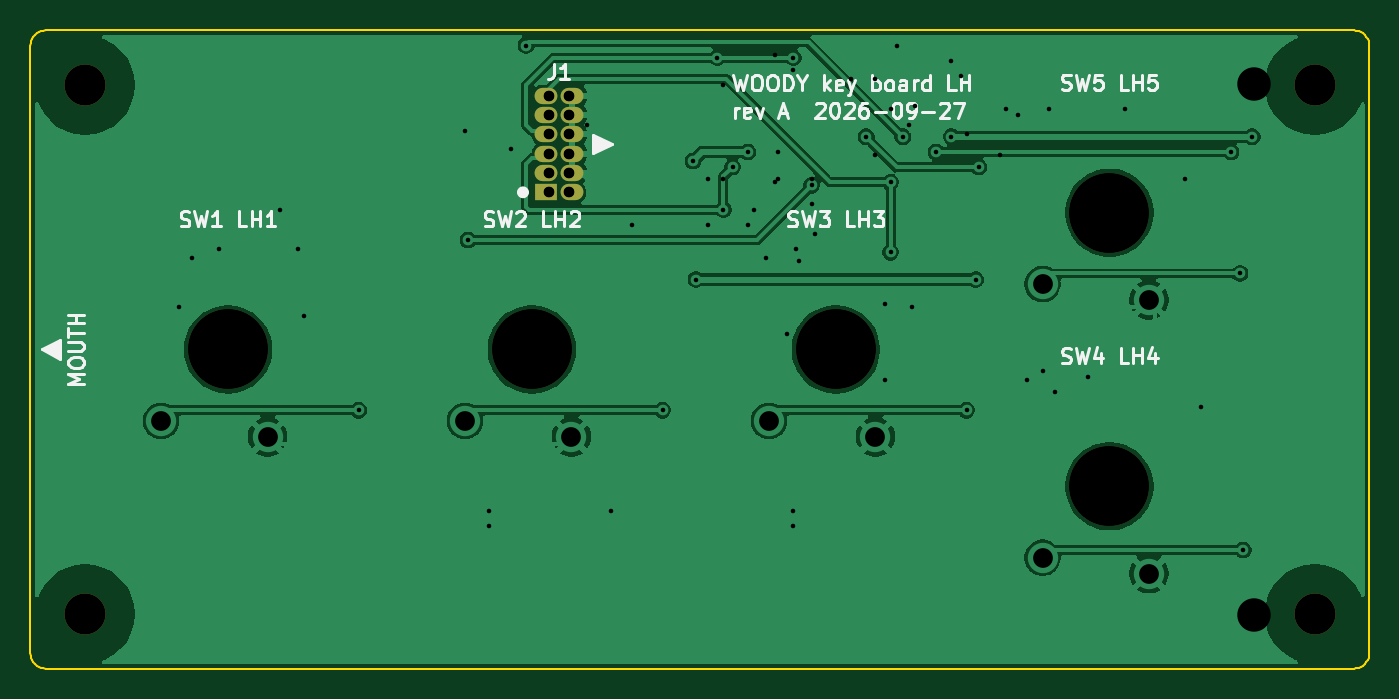
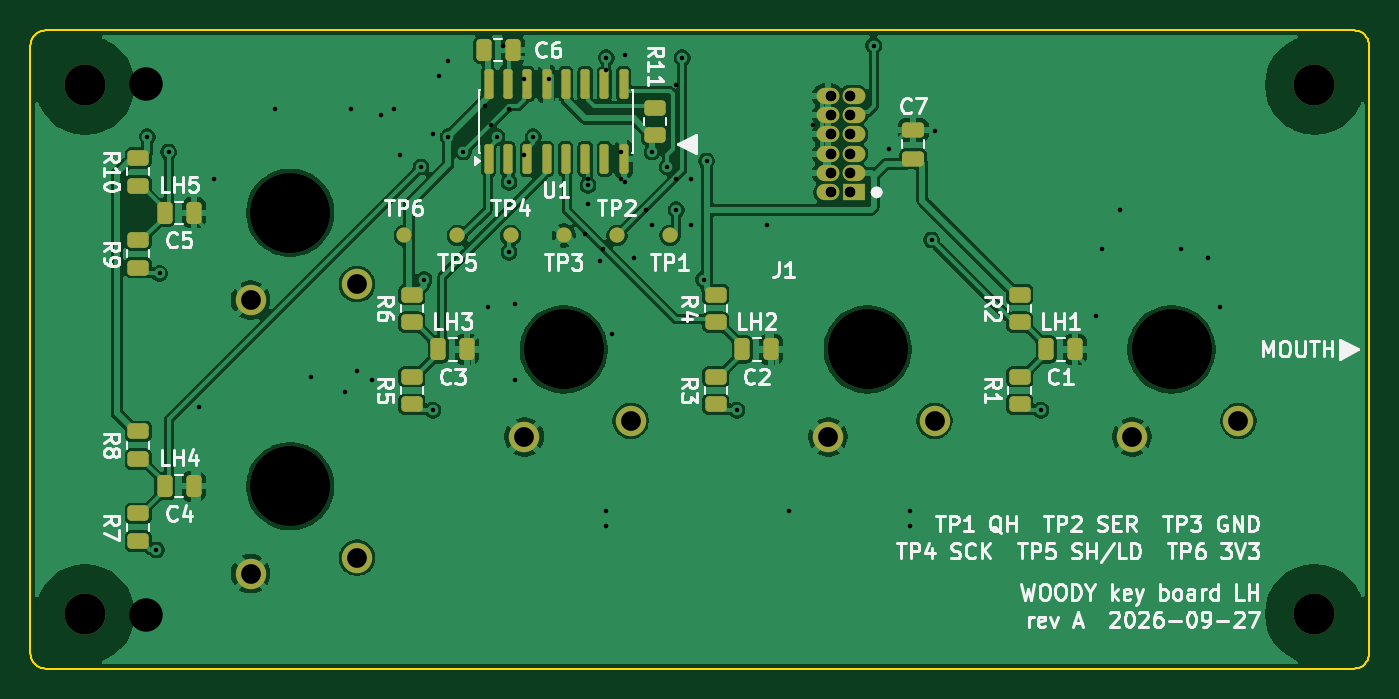
Circuit board: 12 layer files. Board 88.1 x 42.0 mm.
- bottom_copper: key-board-lh-B_Cu.gbr (144004 bytes)
- bottom_mask: key-board-lh-B_Mask.gbr (4791 bytes)
- paste: key-board-lh-B_Paste.gbr (3304 bytes)
- bottom_silk: key-board-lh-B_Silkscreen.gbr (72523 bytes)
- outline: key-board-lh-Edge_Cuts.gbr (2766 bytes)
- top_copper: key-board-lh-F_Cu.gbr (73459 bytes)
- top_mask: key-board-lh-F_Mask.gbr (1337 bytes)
- paste: key-board-lh-F_Paste.gbr (492 bytes)
- top_silk: key-board-lh-F_Silkscreen.gbr (29656 bytes)
- drill: key-board-lh-NPTH.drl (563 bytes)
- drill: key-board-lh-PTH.drl (1348 bytes)
- drill: key-board-lh.drl (1688 bytes)

=== bottom_copper: key-board-lh-B_Cu.gbr (144004 bytes, source omitted) ===
=== bottom_mask: key-board-lh-B_Mask.gbr ===
%TF.GenerationSoftware,KiCad,Pcbnew,9.0.9-9.0.9~ubuntu24.04.1*%
%TF.CreationDate,2026-09-28T19:35:01+00:00*%
%TF.ProjectId,key-board-lh,6b65792d-626f-4617-9264-2d6c682e6b69,A*%
%TF.SameCoordinates,Original*%
%TF.FileFunction,Soldermask,Bot*%
%TF.FilePolarity,Negative*%
%FSLAX46Y46*%
G04 Gerber Fmt 4.6, Leading zero omitted, Abs format (unit mm)*
G04 Created by KiCad (PCBNEW 9.0.9-9.0.9~ubuntu24.04.1) date 2026-09-28 19:35:01*
%MOMM*%
%LPD*%
G01*
G04 APERTURE LIST*
G04 Aperture macros list*
%AMRoundRect*
0 Rectangle with rounded corners*
0 $1 Rounding radius*
0 $2 $3 $4 $5 $6 $7 $8 $9 X,Y pos of 4 corners*
0 Add a 4 corners polygon primitive as box body*
4,1,4,$2,$3,$4,$5,$6,$7,$8,$9,$2,$3,0*
0 Add four circle primitives for the rounded corners*
1,1,$1+$1,$2,$3*
1,1,$1+$1,$4,$5*
1,1,$1+$1,$6,$7*
1,1,$1+$1,$8,$9*
0 Add four rect primitives between the rounded corners*
20,1,$1+$1,$2,$3,$4,$5,0*
20,1,$1+$1,$4,$5,$6,$7,0*
20,1,$1+$1,$6,$7,$8,$9,0*
20,1,$1+$1,$8,$9,$2,$3,0*%
G04 Aperture macros list end*
%ADD10C,5.250000*%
%ADD11C,2.000000*%
%ADD12RoundRect,0.250000X-0.450000X0.262500X-0.450000X-0.262500X0.450000X-0.262500X0.450000X0.262500X0*%
%ADD13RoundRect,0.250000X0.475000X-0.250000X0.475000X0.250000X-0.475000X0.250000X-0.475000X-0.250000X0*%
%ADD14C,1.000000*%
%ADD15RoundRect,0.250000X0.250000X0.475000X-0.250000X0.475000X-0.250000X-0.475000X0.250000X-0.475000X0*%
%ADD16C,2.700000*%
%ADD17RoundRect,0.250000X0.450000X-0.262500X0.450000X0.262500X-0.450000X0.262500X-0.450000X-0.262500X0*%
%ADD18R,1.500000X1.070000*%
%ADD19O,1.500000X1.070000*%
%ADD20RoundRect,0.150000X0.150000X-0.825000X0.150000X0.825000X-0.150000X0.825000X-0.150000X-0.825000X0*%
G04 APERTURE END LIST*
D10*
%TO.C,SW1*%
X110000000Y-121500000D03*
D11*
X105600000Y-126200000D03*
X112600000Y-127250000D03*
%TD*%
D10*
%TO.C,SW2*%
X130000000Y-121500000D03*
D11*
X125600000Y-126200000D03*
X132600000Y-127250000D03*
%TD*%
D10*
%TO.C,SW3*%
X150000000Y-121500000D03*
D11*
X145600000Y-126200000D03*
X152600000Y-127250000D03*
%TD*%
D10*
%TO.C,SW4*%
X168000000Y-130500000D03*
D11*
X163600000Y-135200000D03*
X170600000Y-136250000D03*
%TD*%
D10*
%TO.C,SW5*%
X168000000Y-112500000D03*
D11*
X163600000Y-117200000D03*
X170600000Y-118250000D03*
%TD*%
D12*
%TO.C,R7*%
X178000000Y-132287499D03*
X178000000Y-134112499D03*
%TD*%
%TO.C,R1*%
X120000000Y-123287500D03*
X120000000Y-125112500D03*
%TD*%
D13*
%TO.C,C7*%
X127000000Y-108950000D03*
X127000000Y-107050000D03*
%TD*%
D14*
%TO.C,TP3*%
X150000000Y-114000000D03*
%TD*%
D15*
%TO.C,C6*%
X155250000Y-101800000D03*
X153350000Y-101800000D03*
%TD*%
D16*
%TO.C,H2*%
X100600000Y-104100000D03*
%TD*%
D12*
%TO.C,R3*%
X140000000Y-123287500D03*
X140000000Y-125112500D03*
%TD*%
D17*
%TO.C,R11*%
X144000000Y-107412500D03*
X144000000Y-105587500D03*
%TD*%
D12*
%TO.C,R9*%
X178000000Y-114287500D03*
X178000000Y-116112500D03*
%TD*%
%TO.C,R5*%
X160000000Y-123287500D03*
X160000000Y-125112500D03*
%TD*%
D15*
%TO.C,C1*%
X118250000Y-121500000D03*
X116350000Y-121500000D03*
%TD*%
D14*
%TO.C,TP2*%
X146500000Y-114000000D03*
%TD*%
%TO.C,TP4*%
X153500000Y-114000000D03*
%TD*%
%TO.C,TP5*%
X157000000Y-114000000D03*
%TD*%
D18*
%TO.C,J1*%
X130925000Y-111160000D03*
D19*
X132625000Y-111160000D03*
X130925000Y-109890000D03*
X132625000Y-109890000D03*
X130925000Y-108620000D03*
X132625000Y-108620000D03*
X130925000Y-107350000D03*
X132625000Y-107350000D03*
X130925000Y-106080000D03*
X132625000Y-106080000D03*
X130925000Y-104810000D03*
X132625000Y-104810000D03*
%TD*%
D16*
%TO.C,H3*%
X181500000Y-138900000D03*
%TD*%
D15*
%TO.C,C2*%
X138250000Y-121500000D03*
X136350000Y-121500000D03*
%TD*%
D12*
%TO.C,R8*%
X178000000Y-126887500D03*
X178000000Y-128712500D03*
%TD*%
%TO.C,R10*%
X178000000Y-108887500D03*
X178000000Y-110712500D03*
%TD*%
D15*
%TO.C,C4*%
X176250000Y-130500000D03*
X174350000Y-130500000D03*
%TD*%
D16*
%TO.C,H4*%
X181500000Y-104100000D03*
%TD*%
D14*
%TO.C,TP6*%
X160500000Y-114000000D03*
%TD*%
D12*
%TO.C,R6*%
X160000000Y-117887500D03*
X160000000Y-119712500D03*
%TD*%
%TO.C,R4*%
X140000000Y-117887500D03*
X140000000Y-119712500D03*
%TD*%
%TO.C,R2*%
X120000000Y-117887500D03*
X120000000Y-119712500D03*
%TD*%
D15*
%TO.C,C3*%
X158250000Y-121500000D03*
X156350000Y-121500000D03*
%TD*%
D20*
%TO.C,U1*%
X154945000Y-108975000D03*
X153675000Y-108975000D03*
X152405000Y-108975000D03*
X151135000Y-108975000D03*
X149865000Y-108975000D03*
X148595000Y-108975000D03*
X147325000Y-108975000D03*
X146055000Y-108975000D03*
X146055000Y-104025000D03*
X147325000Y-104025000D03*
X148595000Y-104025000D03*
X149865000Y-104025000D03*
X151135000Y-104025000D03*
X152405000Y-104025000D03*
X153675000Y-104025000D03*
X154945000Y-104025000D03*
%TD*%
D16*
%TO.C,H1*%
X100600000Y-138900000D03*
%TD*%
D15*
%TO.C,C5*%
X176250000Y-112500000D03*
X174350000Y-112500000D03*
%TD*%
D14*
%TO.C,TP1*%
X143000000Y-114000000D03*
%TD*%
M02*

=== paste: key-board-lh-B_Paste.gbr (3304 bytes, source withheld) ===
=== bottom_silk: key-board-lh-B_Silkscreen.gbr (72523 bytes, source omitted) ===
=== outline: key-board-lh-Edge_Cuts.gbr ===
%TF.GenerationSoftware,KiCad,Pcbnew,9.0.9-9.0.9~ubuntu24.04.1*%
%TF.CreationDate,2026-09-28T19:35:01+00:00*%
%TF.ProjectId,key-board-lh,6b65792d-626f-4617-9264-2d6c682e6b69,A*%
%TF.SameCoordinates,Original*%
%TF.FileFunction,Profile,NP*%
%FSLAX46Y46*%
G04 Gerber Fmt 4.6, Leading zero omitted, Abs format (unit mm)*
G04 Created by KiCad (PCBNEW 9.0.9-9.0.9~ubuntu24.04.1) date 2026-09-28 19:35:01*
%MOMM*%
%LPD*%
G01*
G04 APERTURE LIST*
%TA.AperFunction,Profile*%
%ADD10C,0.100000*%
%TD*%
G04 APERTURE END LIST*
D10*
X97000000Y-101500000D02*
X97000000Y-141500000D01*
X97000000Y-141500000D02*
X97012300Y-141656430D01*
X97012300Y-101343600D02*
X97000000Y-101500000D01*
X97012300Y-141656430D02*
X97049000Y-141809020D01*
X97049000Y-101191000D02*
X97012300Y-101343600D01*
X97049000Y-141809020D02*
X97109000Y-141953990D01*
X97109000Y-101045999D02*
X97049000Y-101191000D01*
X97109000Y-141953990D02*
X97191000Y-142087780D01*
X97191000Y-100912200D02*
X97109000Y-101045999D01*
X97191000Y-142087780D02*
X97292900Y-142207110D01*
X97292900Y-100792900D02*
X97191000Y-100912200D01*
X97292900Y-142207110D02*
X97412200Y-142309020D01*
X97412200Y-100691000D02*
X97292900Y-100792900D01*
X97412200Y-142309020D02*
X97545999Y-142391010D01*
X97545999Y-100609000D02*
X97412200Y-100691000D01*
X97545999Y-142391010D02*
X97691000Y-142451050D01*
X97691000Y-100549000D02*
X97545999Y-100609000D01*
X97691000Y-142451050D02*
X97843600Y-142487690D01*
X97843600Y-100512300D02*
X97691000Y-100549000D01*
X97843600Y-142487690D02*
X98000000Y-142500000D01*
X98000000Y-100500000D02*
X97843600Y-100512300D01*
X98000000Y-142500000D02*
X184100000Y-142500000D01*
X184100000Y-100500000D02*
X98000000Y-100500000D01*
X184100000Y-142500000D02*
X184256000Y-142487690D01*
X184256000Y-100512300D02*
X184100000Y-100500000D01*
X184256000Y-142487690D02*
X184409000Y-142451050D01*
X184409000Y-100549000D02*
X184256000Y-100512300D01*
X184409000Y-142451050D02*
X184554000Y-142391010D01*
X184554000Y-100609000D02*
X184409000Y-100549000D01*
X184554000Y-142391010D02*
X184688000Y-142309020D01*
X184688000Y-100691000D02*
X184554000Y-100609000D01*
X184688000Y-142309020D02*
X184807000Y-142207110D01*
X184807000Y-100792900D02*
X184688000Y-100691000D01*
X184807000Y-142207110D02*
X184909000Y-142087780D01*
X184909000Y-100912200D02*
X184807000Y-100792900D01*
X184909000Y-142087780D02*
X184991000Y-141953990D01*
X184991000Y-101045999D02*
X184909000Y-100912200D01*
X184991000Y-141953990D02*
X185051000Y-141809020D01*
X185051000Y-101191000D02*
X184991000Y-101045999D01*
X185051000Y-141809020D02*
X185088000Y-141656430D01*
X185088000Y-101343600D02*
X185051000Y-101191000D01*
X185088000Y-141656430D02*
X185100000Y-141500000D01*
X185100000Y-101500000D02*
X185088000Y-101343600D01*
X185100000Y-141500000D02*
X185100000Y-101500000D01*
M02*

=== top_copper: key-board-lh-F_Cu.gbr (73459 bytes, source omitted) ===
=== top_mask: key-board-lh-F_Mask.gbr ===
%TF.GenerationSoftware,KiCad,Pcbnew,9.0.9-9.0.9~ubuntu24.04.1*%
%TF.CreationDate,2026-09-28T19:35:01+00:00*%
%TF.ProjectId,key-board-lh,6b65792d-626f-4617-9264-2d6c682e6b69,A*%
%TF.SameCoordinates,Original*%
%TF.FileFunction,Soldermask,Top*%
%TF.FilePolarity,Negative*%
%FSLAX46Y46*%
G04 Gerber Fmt 4.6, Leading zero omitted, Abs format (unit mm)*
G04 Created by KiCad (PCBNEW 9.0.9-9.0.9~ubuntu24.04.1) date 2026-09-28 19:35:01*
%MOMM*%
%LPD*%
G01*
G04 APERTURE LIST*
%ADD10C,5.250000*%
%ADD11C,2.700000*%
%ADD12R,1.500000X1.070000*%
%ADD13O,1.500000X1.070000*%
G04 APERTURE END LIST*
D10*
%TO.C,SW1*%
X110000000Y-121500000D03*
%TD*%
%TO.C,SW2*%
X130000000Y-121500000D03*
%TD*%
%TO.C,SW3*%
X150000000Y-121500000D03*
%TD*%
%TO.C,SW4*%
X168000000Y-130500000D03*
%TD*%
%TO.C,SW5*%
X168000000Y-112500000D03*
%TD*%
D11*
%TO.C,H2*%
X100600000Y-104100000D03*
%TD*%
D12*
%TO.C,J1*%
X130925000Y-111160000D03*
D13*
X132625000Y-111160000D03*
X130925000Y-109890000D03*
X132625000Y-109890000D03*
X130925000Y-108620000D03*
X132625000Y-108620000D03*
X130925000Y-107350000D03*
X132625000Y-107350000D03*
X130925000Y-106080000D03*
X132625000Y-106080000D03*
X130925000Y-104810000D03*
X132625000Y-104810000D03*
%TD*%
D11*
%TO.C,H3*%
X181500000Y-138900000D03*
%TD*%
%TO.C,H4*%
X181500000Y-104100000D03*
%TD*%
%TO.C,H1*%
X100600000Y-138900000D03*
%TD*%
M02*

=== paste: key-board-lh-F_Paste.gbr ===
%TF.GenerationSoftware,KiCad,Pcbnew,9.0.9-9.0.9~ubuntu24.04.1*%
%TF.CreationDate,2026-09-28T19:35:01+00:00*%
%TF.ProjectId,key-board-lh,6b65792d-626f-4617-9264-2d6c682e6b69,A*%
%TF.SameCoordinates,Original*%
%TF.FileFunction,Paste,Top*%
%TF.FilePolarity,Positive*%
%FSLAX46Y46*%
G04 Gerber Fmt 4.6, Leading zero omitted, Abs format (unit mm)*
G04 Created by KiCad (PCBNEW 9.0.9-9.0.9~ubuntu24.04.1) date 2026-09-28 19:35:01*
%MOMM*%
%LPD*%
G01*
G04 APERTURE LIST*
G04 APERTURE END LIST*
M02*

=== top_silk: key-board-lh-F_Silkscreen.gbr (29656 bytes, source omitted) ===
=== drill: key-board-lh-NPTH.drl ===
M48
; DRILL file {KiCad 9.0.9-9.0.9~ubuntu24.04.1} date 2026-09-28T19:35:01+0000
; FORMAT={-:-/ absolute / metric / decimal}
; #@! TF.CreationDate,2026-09-28T19:35:01+00:00
; #@! TF.GenerationSoftware,Kicad,Pcbnew,9.0.9-9.0.9~ubuntu24.04.1
; #@! TF.FileFunction,NonPlated,1,2,NPTH
FMAT,2
METRIC
; #@! TA.AperFunction,NonPlated,NPTH,ComponentDrill
T1C2.700
; #@! TA.AperFunction,NonPlated,NPTH,ComponentDrill
T2C5.250
%
G90
G05
T1
X100.6Y-104.1
X100.6Y-138.9
X181.5Y-104.1
X181.5Y-138.9
T2
X110.0Y-121.5
X130.0Y-121.5
X150.0Y-121.5
X168.0Y-112.5
X168.0Y-130.5
M30

=== drill: key-board-lh-PTH.drl ===
M48
; DRILL file {KiCad 9.0.9-9.0.9~ubuntu24.04.1} date 2026-09-28T19:35:01+0000
; FORMAT={-:-/ absolute / metric / decimal}
; #@! TF.CreationDate,2026-09-28T19:35:01+00:00
; #@! TF.GenerationSoftware,Kicad,Pcbnew,9.0.9-9.0.9~ubuntu24.04.1
; #@! TF.FileFunction,Plated,1,2,PTH
FMAT,2
METRIC
; #@! TA.AperFunction,Plated,PTH,ViaDrill
T1C0.300
; #@! TA.AperFunction,Plated,PTH,ComponentDrill
T2C0.700
; #@! TA.AperFunction,Plated,PTH,ComponentDrill
T3C1.300
%
G90
G05
T1
X115.0Y-119.3
X118.6Y-125.5
X125.6Y-107.1
X125.8Y-114.3
X128.6Y-108.3
X129.6Y-101.5
X136.6Y-113.3
X138.6Y-125.5
X140.6Y-109.1
X140.8Y-116.9
X141.6Y-110.3
X141.6Y-113.3
X142.2Y-102.3
X142.6Y-112.3
X143.2Y-109.5
X144.2Y-108.5
X144.2Y-113.3
X145.4Y-115.5
X146.0Y-110.5
X147.2Y-102.3
X147.6Y-115.7
X148.4Y-110.7
X152.0Y-107.5
X153.6Y-110.5
X153.6Y-115.1
X154.4Y-107.5
X155.0Y-118.7
X156.6Y-108.5
X157.6Y-107.5
X158.6Y-125.5
X159.2Y-116.9
X159.4Y-109.5
X173.0Y-110.3
X174.0Y-125.3
X176.0Y-108.5
X176.6Y-116.5
X176.8Y-134.7
X177.4Y-107.5
T2
X131.14Y-104.81
X131.14Y-106.08
X131.14Y-107.35
X131.14Y-108.62
X131.14Y-109.89
X131.14Y-111.16
X132.41Y-104.81
X132.41Y-106.08
X132.41Y-107.35
X132.41Y-108.62
X132.41Y-109.89
X132.41Y-111.16
T3
X105.6Y-126.2
X112.6Y-127.25
X125.6Y-126.2
X132.6Y-127.25
X145.6Y-126.2
X152.6Y-127.25
X163.6Y-117.2
X163.6Y-135.2
X170.6Y-118.25
X170.6Y-136.25
M30

=== drill: key-board-lh.drl ===
M48
; DRILL file {KiCad 9.0.9-9.0.9~ubuntu24.04.1} date 2026-09-27T14:39:15+0000
; FORMAT={-:-/ absolute / metric / decimal}
; #@! TF.CreationDate,2026-09-27T14:39:15+00:00
; #@! TF.GenerationSoftware,Kicad,Pcbnew,9.0.9-9.0.9~ubuntu24.04.1
; #@! TF.FileFunction,MixedPlating,1,2
FMAT,2
METRIC
; #@! TA.AperFunction,Plated,PTH,ViaDrill
T1C0.300
; #@! TA.AperFunction,Plated,PTH,ComponentDrill
T2C0.650
; #@! TA.AperFunction,Plated,PTH,ComponentDrill
T3C1.200
; #@! TA.AperFunction,NonPlated,NPTH,ComponentDrill
T4C2.200
; #@! TA.AperFunction,NonPlated,NPTH,ComponentDrill
T5C5.250
%
G90
G05
T1
X106.8Y-118.7
X107.6Y-115.5
X109.4Y-114.9
X113.4Y-112.3
X114.6Y-114.9
X127.2Y-132.1
X127.2Y-133.1
X133.6Y-106.7
X135.2Y-132.1
X142.6Y-104.1
X142.6Y-110.3
X144.6Y-112.3
X146.0Y-102.1
X146.2Y-108.5
X146.2Y-110.3
X146.8Y-120.5
X147.2Y-103.1
X147.2Y-132.1
X147.2Y-133.1
X147.4Y-114.9
X148.4Y-110.3
X148.4Y-111.9
X148.6Y-113.9
X151.0Y-103.7
X152.6Y-103.7
X152.6Y-108.7
X153.2Y-118.5
X153.2Y-123.5
X153.6Y-105.7
X154.0Y-101.5
X154.8Y-106.7
X155.2Y-105.5
X157.6Y-102.5
X158.2Y-103.5
X158.6Y-107.3
X160.8Y-108.7
X161.2Y-105.7
X162.0Y-106.1
X162.6Y-123.5
X163.6Y-122.9
X164.0Y-105.7
X164.4Y-124.3
X166.6Y-123.3
X169.0Y-105.7
T2
X131.14Y-104.81
X131.14Y-106.08
X131.14Y-107.35
X131.14Y-108.62
X131.14Y-109.89
X131.14Y-111.16
X132.41Y-104.81
X132.41Y-106.08
X132.41Y-107.35
X132.41Y-108.62
X132.41Y-109.89
X132.41Y-111.16
T3
X105.6Y-126.2
X112.6Y-127.25
X125.6Y-126.2
X132.6Y-127.25
X145.6Y-126.2
X152.6Y-127.25
X163.6Y-117.2
X163.6Y-135.2
X170.6Y-118.25
X170.6Y-136.25
T4
X100.5Y-104.0
X100.5Y-139.0
X177.5Y-104.0
X177.5Y-139.0
T5
X110.0Y-121.5
X130.0Y-121.5
X150.0Y-121.5
X168.0Y-112.5
X168.0Y-130.5
M30
